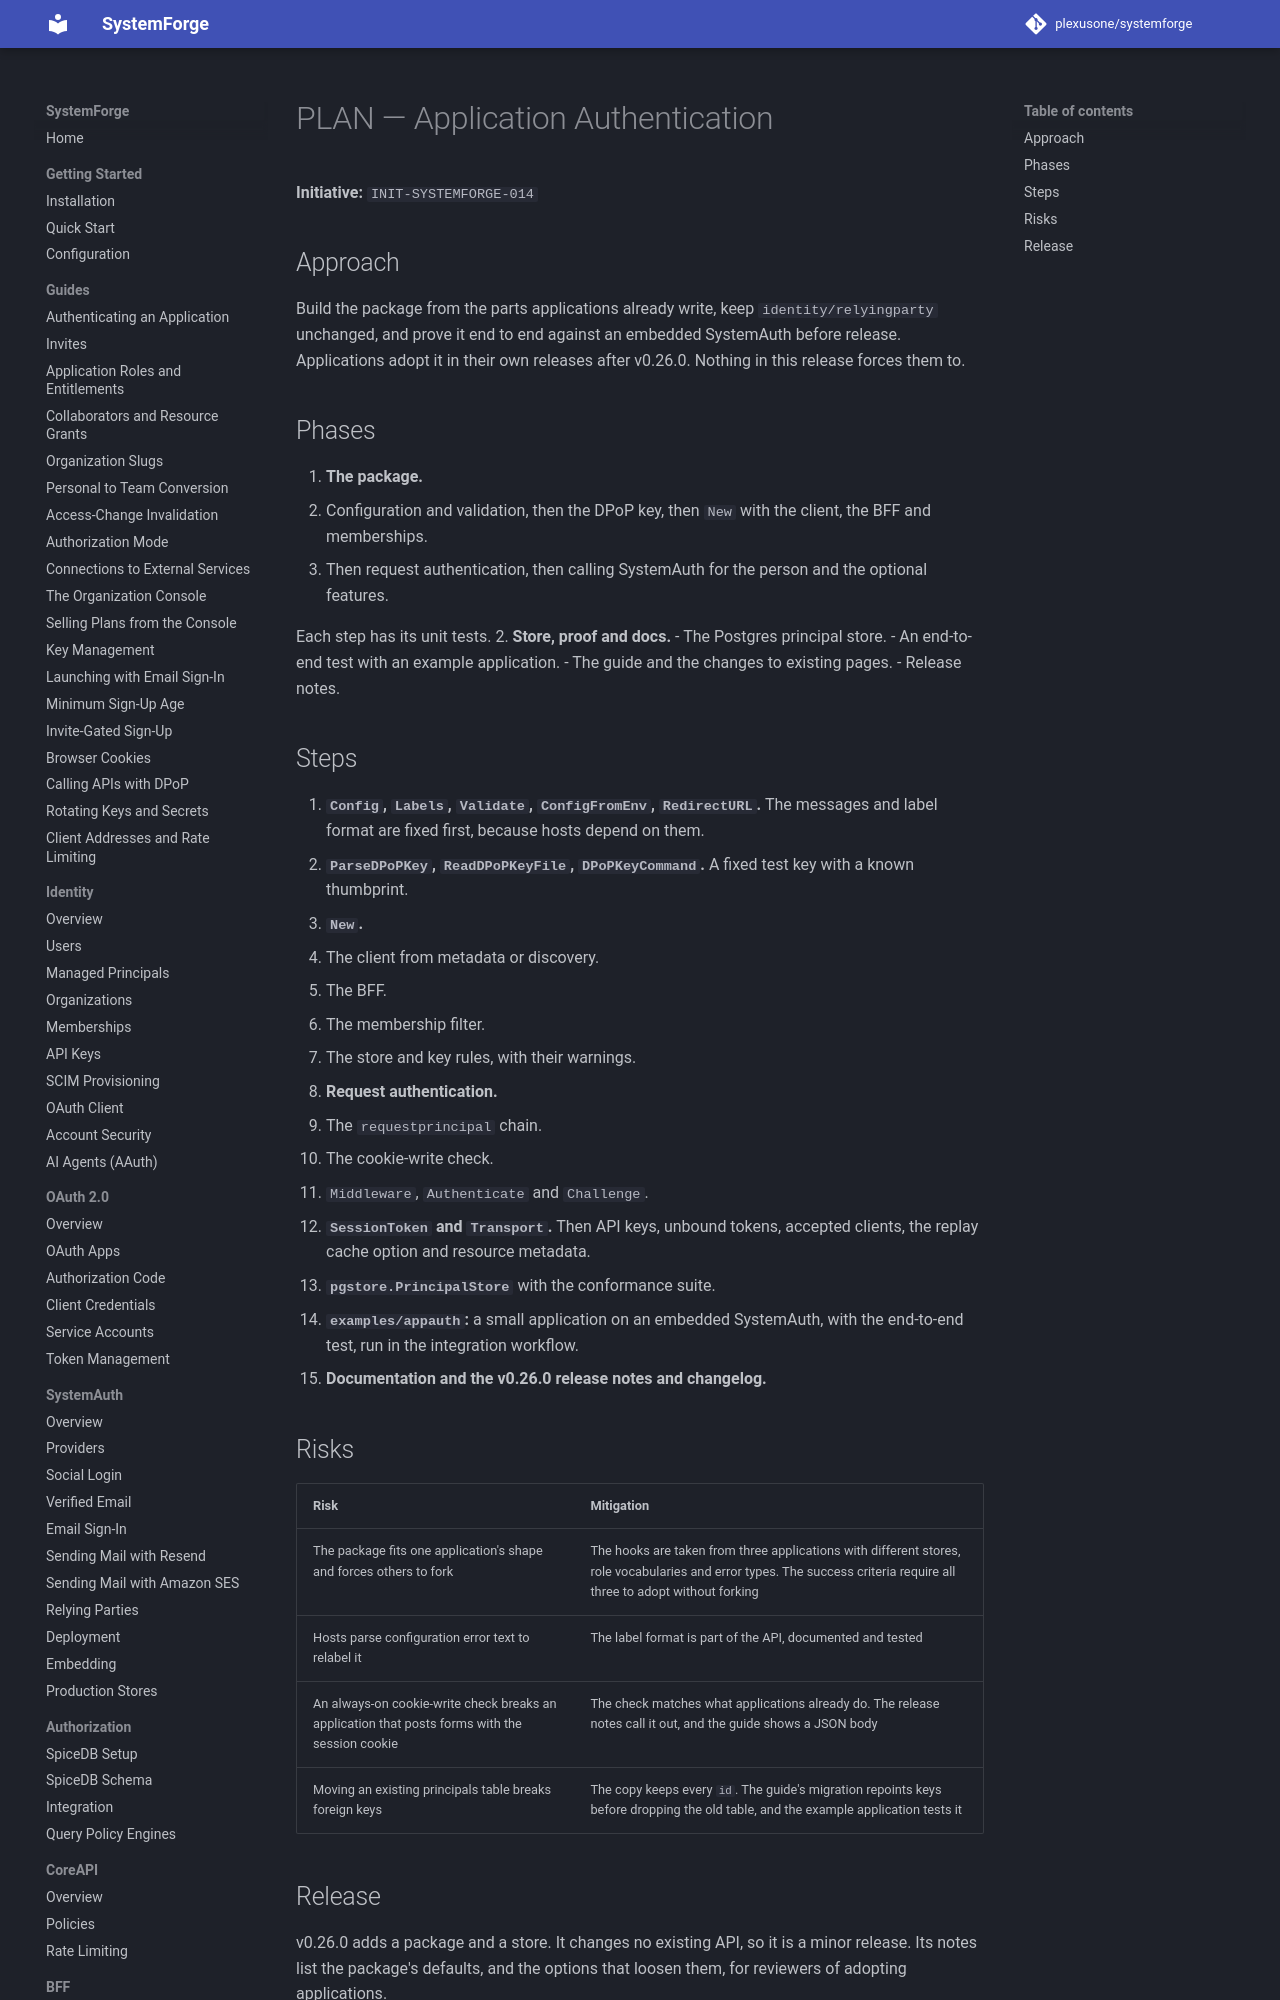

repository: plexusone/systemforge · page: specs/initiatives/INIT-SYSTEMFORGE-014/PLAN/index.html · generator: mkdocs

# PLAN — Application Authentication

**Initiative:** `INIT-SYSTEMFORGE-014`

## Approach

Build the package from the parts applications already write, keep
`identity/relyingparty` unchanged, and prove it end to end against an embedded
SystemAuth before release. Applications adopt it in their own releases after
v0.26.0. Nothing in this release forces them to.

## Phases

1. **The package.**
   - Configuration and validation, then the DPoP key, then `New` with the
     client, the BFF and memberships.
   - Then request authentication, then calling SystemAuth for the person and
     the optional features.

   Each step has its unit tests.
2. **Store, proof and docs.**
   - The Postgres principal store.
   - An end-to-end test with an example application.
   - The guide and the changes to existing pages.
   - Release notes.
